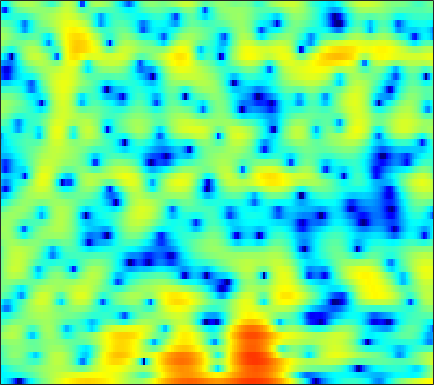

Source data for this figure (header and first rows):
-6.6087, -7.1675, -8.1392, -9.4273, -10.673, -12.866, -16.054, -19.809, -30.568, -24.191, -16.902, -13.691, -10.651, -8.3521, -6.9309, -5.3307, -3.9829, -3.0939, -2.0244, -1.0354, -0.092447, 0.58021, 1.4415, 2.2578
-7.399, -7.183, -6.926, -6.698, -6.547, -6.351, -6.132, -5.945, -5.64, -5.254, -4.787, -4.387, -3.796, -3.163, -2.666, -1.995, -1.329, -0.84, -0.2098, 0.3927, 0.9599, 1.363, 1.871, 2.342
-7.627, -6.726, -5.724, -4.907, -4.388, -3.796, -3.302, -2.979, -2.599, -2.264, -1.948, -1.721, -1.424, -1.113, -0.866, -0.5147, -0.1443, 0.1465, 0.5444, 0.9433, 1.329, 1.603, 1.935, 2.216
-3.342, -2.807, -2.152, -1.589, -1.239, -0.8896, -0.6902, -0.64, -0.7184, -0.9615, -1.366, -1.769, -2.416, -3.111, -3.555, -3.88, -3.709, -3.22, -2.238, -1.104, -0.0005691, 0.7442, 1.592, 2.257
-3.441, -2.402, -1.293, -0.4502, 0.02444, 0.4546, 0.6553, 0.6524, 0.4457, -0.01574, -0.759, -1.529, -2.903, -4.749, -6.453, -8.739, -9.282, -7.858, -5.195, -2.822, -0.9449, 0.1738, 1.34, 2.187
-2.688, -1.987, -1.191, -0.5521, -0.1875, 0.1584, 0.3505, 0.3936, 0.3417, 0.1679, -0.1012, -0.3483, -0.7132, -1.054, -1.249, -1.379, -1.336, -1.185, -0.8523, -0.4115, 0.06869, 0.4247, 0.8483, 1.181
-0.4004, -0.05324, 0.3687, 0.7044, 0.88, 1.005, 1, 0.9079, 0.6672, 0.3009, -0.1522, -0.5114, -0.9713, -1.332, -1.488, -1.521, -1.356, -1.123, -0.731, -0.3, 0.1011, 0.3534, 0.5909, 0.7057
0.6252, 1.259, 1.95, 2.446, 2.68, 2.799, 2.68, 2.421, 1.823, 0.8888, -0.4436, -1.778, -4.131, -7.209, -9.454, -9.38, -6.354, -4.202, -1.985, -0.4085, 0.6444, 1.149, 1.479, 1.451
-1.418, -0.3966, 0.6506, 1.402, 1.804, 2.142, 2.24, 2.158, 1.836, 1.263, 0.4112, -0.4088, -1.664, -2.874, -3.446, -3.373, -2.444, -1.496, -0.2597, 0.7397, 1.419, 1.711, 1.804, 1.546
-3.609, -3.018, -2.314, -1.695, -1.285, -0.8045, -0.4147, -0.1856, 0.04219, 0.1858, 0.2527, 0.2734, 0.2993, 0.3488, 0.4176, 0.564, 0.7786, 0.9787, 1.252, 1.468, 1.579, 1.583, 1.47, 1.21
-5.936, -5.894, -5.703, -5.289, -4.859, -4.141, -3.341, -2.723, -1.931, -1.2, -0.5525, -0.1125, 0.4052, 0.8514, 1.14, 1.474, 1.753, 1.917, 2.062, 2.116, 2.079, 1.988, 1.784, 1.504
-9.744, -11.59, -14.02, -14.01, -12.09, -9.187, -6.779, -5.307, -3.687, -2.357, -1.213, -0.4543, 0.4307, 1.196, 1.697, 2.264, 2.702, 2.924, 3.08, 3.08, 2.929, 2.707, 2.264, 1.679
-6.675, -8.239, -10.09, -10.38, -9.495, -7.87, -6.365, -5.458, -4.405, -3.404, -2.306, -1.409, -0.1601, 1.06, 1.901, 2.865, 3.603, 3.996, 4.311, 4.366, 4.131, 3.747, 2.931, 1.694
-1.416, -1.918, -2.613, -3.27, -3.795, -4.633, -5.822, -7.146, -9.68, -12.62, -11.59, -8.433, -4.672, -1.84, -0.2135, 1.431, 2.608, 3.258, 3.848, 4.124, 4.084, 3.864, 3.308, 2.423
-0.4409, -0.6248, -0.9725, -1.468, -1.956, -2.822, -3.959, -4.995, -6.5, -7.583, -7.354, -6.29, -4.452, -2.698, -1.601, -0.4084, 0.516, 1.075, 1.635, 2.011, 2.244, 2.324, 2.305, 2.174
-0.4154, -0.1212, 0.1533, 0.2553, 0.2302, 0.07099, -0.2081, -0.4488, -0.794, -1.092, -1.288, -1.375, -1.406, -1.423, -1.438, -1.442, -1.366, -1.244, -0.9723, -0.5582, -0.05605, 0.3154, 0.7403, 1.065
-0.8027, 0.2064, 1.234, 1.969, 2.345, 2.649, 2.741, 2.684, 2.455, 2.059, 1.481, 0.9136, -0.07189, -1.376, -2.589, -4.551, -6.682, -7.786, -7.437, -5.577, -3.637, -2.446, -1.205, -0.3434
-0.8845, 0.3236, 1.59, 2.556, 3.091, 3.58, 3.827, 3.849, 3.676, 3.256, 2.57, 1.861, 0.6008, -1.082, -2.696, -5.484, -8.952, -11.11, -10.7, -7.895, -5.562, -4.316, -3.102, -2.291
-0.6837, 0.1953, 1.27, 2.161, 2.696, 3.223, 3.535, 3.631, 3.577, 3.309, 2.83, 2.337, 1.511, 0.5077, -0.3386, -1.493, -2.591, -3.305, -3.983, -4.435, -4.769, -4.946, -5.15, -5.273
-1.369, -0.3335, 0.8699, 1.829, 2.397, 2.965, 3.325, 3.474, 3.509, 3.384, 3.108, 2.807, 2.296, 1.66, 1.121, 0.3177, -0.5988, -1.357, -2.478, -3.857, -5.564, -7.146, -9.826, -12.8
-1.768, -0.5483, 0.7033, 1.616, 2.123, 2.592, 2.865, 2.954, 2.947, 2.834, 2.642, 2.452, 2.147, 1.787, 1.468, 0.9477, 0.3162, -0.2621, -1.251, -2.479, -4.082, -5.593, -7.969, -10.37
-0.4114, 0.2906, 0.9988, 1.464, 1.657, 1.711, 1.564, 1.35, 0.9925, 0.6149, 0.3154, 0.1878, 0.1424, 0.2145, 0.2838, 0.3478, 0.336, 0.2375, -0.009714, -0.3651, -0.8467, -1.233, -1.695, -2.04
0.9483, 1.215, 1.399, 1.355, 1.132, 0.5571, -0.371, -1.311, -2.886, -4.66, -6.016, -6.183, -5.198, -3.703, -2.639, -1.458, -0.5949, -0.1155, 0.3693, 0.6625, 0.8687, 0.976, 1.064, 1.157
1.31, 1.471, 1.497, 1.249, 0.8616, 0.02329, -1.278, -2.654, -5.25, -9.199, -15.06, -15.6, -10.15, -6.479, -4.637, -2.926, -1.754, -1.087, -0.3966, 0.1704, 0.6824, 1.034, 1.466, 1.848
0.9554, 1.202, 1.366, 1.31, 1.132, 0.702, 0.03012, -0.6208, -1.596, -2.575, -3.323, -3.603, -3.595, -3.353, -3.131, -2.957, -2.898, -2.873, -2.784, -2.389, -1.689, -1.025, -0.03809, 0.854
0.0261, 0.4391, 0.8721, 1.183, 1.321, 1.374, 1.297, 1.169, 0.9032, 0.5691, 0.1873, -0.1386, -0.6545, -1.312, -1.982, -3.246, -5.098, -7.061, -10.34, -11.49, -8.115, -5.384, -2.558, -0.5445
-2.599, -1.909, -1.095, -0.3837, 0.06129, 0.5467, 0.9257, 1.137, 1.306, 1.353, 1.262, 1.094, 0.7074, 0.08232, -0.5904, -1.773, -3.429, -4.926, -6.986, -7.539, -5.829, -4.025, -1.888, -0.2565
-7.017, -6.002, -4.795, -3.738, -2.994, -2.046, -1.204, -0.6544, -0.00897, 0.4954, 0.8496, 1.017, 1.109, 1.035, 0.8946, 0.591, 0.2225, -0.05085, -0.3078, -0.3378, -0.1374, 0.1423, 0.5509, 0.9409
-10.99, -10.44, -9.509, -8.336, -7.232, -5.642, -4.122, -3.093, -1.874, -0.8557, -0.009788, 0.5194, 1.094, 1.559, 1.847, 2.097, 2.284, 2.346, 2.404, 2.372, 2.281, 2.155, 1.894, 1.539
-14.53, -17.3, -21.3, -17.39, -13.31, -9.531, -6.805, -5.245, -3.599, -2.304, -1.173, -0.4012, 0.5796, 1.506, 2.142, 2.9, 3.504, 3.84, 4.105, 4.116, 3.89, 3.52, 2.778, 1.703
-10.83, -12.31, -13.27, -12.55, -11.09, -9.027, -7.375, -6.403, -5.535, -4.918, -4.334, -3.656, -2.266, -0.5191, 0.7998, 2.451, 3.746, 4.5, 5.128, 5.39, 5.209, 4.797, 3.789, 2.207
-8.436, -9.255, -9.892, -9.798, -9.374, -8.755, -8.223, -8.086, -8.594, -10.34, -14.81, -20.96, -12.41, -5.739, -2.509, 0.5816, 2.739, 3.904, 4.969, 5.548, 5.647, 5.427, 4.731, 3.538
-13.91, -16.84, -19.13, -16.55, -14.2, -11.73, -10.1, -9.359, -8.847, -8.818, -8.844, -8.456, -6.788, -4.353, -2.512, -0.3148, 1.457, 2.51, 3.563, 4.235, 4.577, 4.6, 4.39, 3.874
-14.41, -16.44, -17.72, -15.98, -14.13, -11.78, -9.904, -8.808, -7.586, -6.601, -5.62, -4.852, -3.728, -2.518, -1.573, -0.3858, 0.722, 1.443, 2.259, 2.859, 3.284, 3.471, 3.557, 3.483
-10.53, -10.78, -10.79, -10.32, -9.749, -8.834, -7.832, -7.071, -6.114, -5.182, -4.302, -3.643, -2.804, -1.986, -1.363, -0.5821, 0.1668, 0.6857, 1.332, 1.899, 2.362, 2.655, 2.933, 3.112
-9.33, -9.057, -8.546, -7.972, -7.463, -6.743, -6.035, -5.495, -4.806, -4.112, -3.477, -3.035, -2.483, -1.956, -1.598, -1.094, -0.6072, -0.2039, 0.3447, 0.9606, 1.566, 2.004, 2.533, 2.947
-10.07, -9.107, -7.862, -6.844, -6.183, -5.456, -4.832, -4.421, -3.896, -3.439, -3.013, -2.756, -2.482, -2.336, -2.328, -2.366, -2.363, -2.216, -1.709, -0.8168, 0.3311, 1.203, 2.278, 3.143
-11.93, -9.261, -7.104, -5.83, -5.29, -4.953, -4.809, -4.734, -4.502, -4.11, -3.6, -3.248, -3.007, -3.199, -3.662, -5.013, -7.246, -9.417, -9.728, -5.981, -2.189, -0.02868, 2.165, 3.705
-5.941, -5.345, -4.89, -4.923, -5.412, -6.67, -8.803, -10.73, -12.09, -10.09, -7.448, -5.938, -4.701, -4.231, -4.373, -5.183, -6.741, -7.983, -7.885, -5.19, -2.002, 0.01404, 2.146, 3.713
-1.848, -2.178, -2.762, -3.664, -4.646, -6.481, -9.141, -11.57, -13.39, -11.34, -8.465, -6.818, -5.346, -4.457, -4.103, -3.807, -3.599, -3.366, -2.742, -1.817, -0.5962, 0.3928, 1.655, 2.812
0.4441, 0.04131, -0.5691, -1.317, -1.959, -2.875, -3.77, -4.335, -4.812, -4.857, -4.663, -4.436, -4.144, -3.948, -3.897, -3.876, -3.818, -3.712, -3.354, -2.705, -1.772, -0.9162, 0.2715, 1.453
1.748, 1.474, 1.044, 0.5784, 0.1901, -0.3562, -0.8944, -1.276, -1.758, -2.183, -2.593, -2.925, -3.399, -3.983, -4.483, -5.346, -6.383, -7.177, -7.995, -7.641, -6.038, -4.37, -2.128, -0.1954
1.637, 1.516, 1.296, 1.015, 0.7762, 0.3861, -0.05746, -0.4321, -0.9726, -1.607, -2.283, -2.842, -3.692, -4.678, -5.546, -6.99, -9.109, -11.51, -17.49, -23.17, -12.02, -7.608, -3.671, -0.8863
-0.3493, -0.3161, -0.3266, -0.4394, -0.5716, -0.8118, -1.172, -1.526, -2.116, -2.856, -3.765, -4.518, -5.579, -6.563, -7.21, -7.833, -8.15, -8.259, -7.982, -6.942, -5.2, -3.604, -1.404, 0.5272
-4.156, -4.006, -3.868, -3.755, -3.722, -3.711, -3.82, -4.007, -4.492, -5.275, -6.505, -7.78, -10.02, -12.73, -14.12, -13.12, -10.31, -8.288, -5.987, -3.978, -2.142, -0.8703, 0.704, 2.113
-9.616, -9.615, -9.574, -9.245, -8.821, -8.174, -7.524, -7.168, -6.97, -7.207, -7.934, -8.912, -10.94, -13.83, -15.65, -13.78, -9.802, -7.259, -4.571, -2.451, -0.6716, 0.4603, 1.76, 2.878
-16.03, -17.5, -19.65, -19.54, -17.27, -14.02, -11.51, -10.08, -8.622, -7.657, -7.066, -6.827, -6.638, -6.404, -6.041, -5.222, -4.06, -3.07, -1.727, -0.4852, 0.6197, 1.363, 2.226, 2.95
-16.9, -18.7, -21.66, -21.68, -19.05, -15.63, -12.58, -10.7, -8.566, -6.77, -5.346, -4.444, -3.431, -2.563, -1.952, -1.186, -0.4716, 0.04554, 0.6737, 1.22, 1.648, 1.911, 2.183, 2.401
-11.3, -12.19, -13.43, -14.38, -14.46, -13.73, -11.65, -9.728, -7.149, -4.83, -2.952, -1.769, -0.4579, 0.5646, 1.176, 1.809, 2.235, 2.457, 2.589, 2.546, 2.285, 1.97, 1.384, 0.6566
-5.519, -6.83, -9.241, -13.2, -18.68, -28.48, -13.57, -9.15, -5.261, -2.574, -0.5611, 0.6194, 1.844, 2.734, 3.189, 3.58, 3.706, 3.616, 3.286, 2.715, 1.892, 1.047, -0.4431, -2.618
-1.158, -2.077, -3.456, -4.771, -5.523, -5.712, -4.852, -3.788, -2.26, -0.8683, 0.3385, 1.082, 1.835, 2.346, 2.559, 2.594, 2.346, 1.936, 1.117, -0.006175, -1.286, -2.22, -3.281, -4.028
1.438, 0.9034, 0.2023, -0.4253, -0.7967, -1.087, -1.181, -1.115, -0.9113, -0.6192, -0.2843, -0.03487, 0.2768, 0.4937, 0.5641, 0.427, -0.04716, -0.6694, -2.004, -4.111, -7.436, -10.95, -13.64, -9.402
2.096, 1.688, 1.123, 0.524, 0.06689, -0.5502, -1.174, -1.654, -2.283, -2.829, -3.208, -3.282, -3.051, -2.593, -2.225, -1.859, -1.808, -2.023, -2.75, -4.026, -5.76, -7.083, -7.578, -5.716
0.9315, 0.5601, 0.008823, -0.606, -1.133, -1.994, -3.065, -4.094, -5.874, -8.287, -11.06, -12.18, -10.57, -7.697, -5.899, -4.099, -2.896, -2.329, -1.886, -1.688, -1.56, -1.386, -0.9445, -0.1912
-1.532, -1.901, -2.357, -2.776, -3.1, -3.651, -4.474, -5.345, -7.026, -9.466, -12.65, -14.17, -11.91, -8.358, -6.263, -4.154, -2.643, -1.798, -0.9393, -0.2876, 0.2299, 0.5953, 1.117, 1.696
-5.403, -6.074, -6.398, -6.066, -5.597, -4.953, -4.548, -4.427, -4.482, -4.654, -4.773, -4.657, -4.169, -3.35, -2.644, -1.733, -0.9433, -0.4364, 0.1096, 0.5493, 0.924, 1.178, 1.532, 1.919
-11.33, -16.85, -19.27, -11.39, -8.076, -5.29, -3.481, -2.547, -1.66, -1.08, -0.6469, -0.3759, -0.04784, 0.2468, 0.4546, 0.6652, 0.801, 0.8386, 0.8216, 0.7361, 0.6425, 0.5897, 0.5691, 0.6854
-5.771, -6.742, -6.796, -5.374, -3.97, -2.162, -0.6951, 0.1766, 1.064, 1.68, 2.087, 2.259, 2.35, 2.283, 2.133, 1.82, 1.375, 0.9485, 0.2771, -0.5227, -1.464, -2.219, -3.193, -3.812
